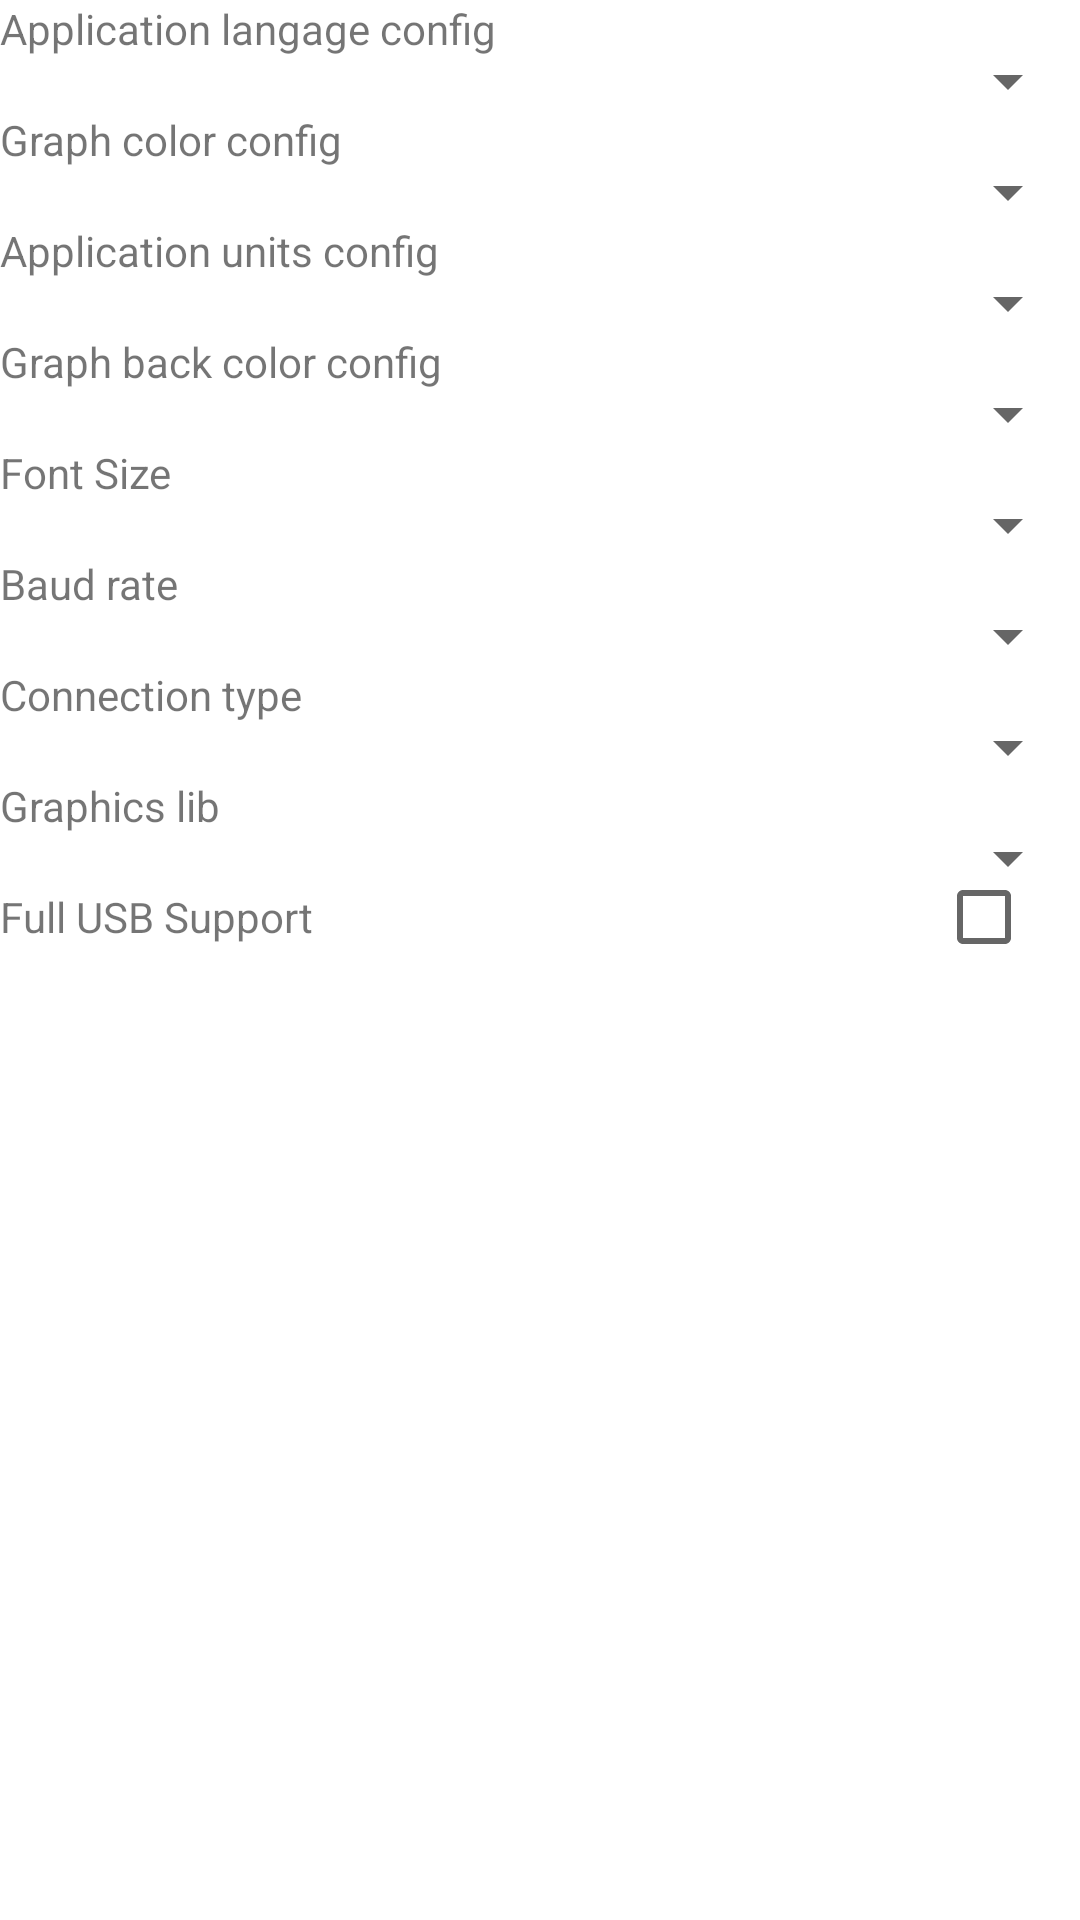

Reconstruct the res/layout file that produces this screen, plus the resources it refers to.
<!-- AndroidManifest.xml: application theme Theme.motorgimbalconsole -->
<!-- res/layout/activity_app_config_part1.xml -->
<?xml version="1.0" encoding="utf-8"?>
<RelativeLayout xmlns:android="http://schemas.android.com/apk/res/android"
    xmlns:tools="http://schemas.android.com/tools"
    android:layout_width="match_parent"
    android:layout_height="match_parent"

    tools:context="com.motorgimbalconsole.config.AppTabConfigActivity">



    <TextView
        android:layout_width="wrap_content"
        android:layout_height="wrap_content"
        android:text="@string/application_langage_config"
        android:id="@+id/txtViewAppLang"
        android:layout_alignParentTop="true"
        android:layout_alignParentLeft="true"
        android:layout_alignParentStart="true" />

    <Spinner
        android:layout_height="wrap_content"
        android:id="@+id/spinnerLanguage"
        android:layout_alignParentTop="true"
        android:layout_width="175dp"
        android:layout_alignBaseline="@+id/txtViewAppLang"
        android:layout_alignParentRight="true"
        android:focusableInTouchMode="false" />

    <TextView
        android:layout_width="wrap_content"
        android:layout_height="wrap_content"
        android:text="@string/graph_color_config"
        android:id="@+id/txtViewGraphColor"
        android:layout_below="@+id/txtViewAppLang"
        android:layout_alignParentLeft="true"
        android:layout_alignParentStart="true"
        android:layout_marginTop="18dp" />

    <Spinner
        android:layout_height="wrap_content"
        android:id="@+id/spinnerGraphColor"
        android:layout_width="175dp"
        android:layout_alignBaseline="@+id/txtViewGraphColor"
        android:layout_alignParentRight="true"/>


    <TextView
        android:layout_width="wrap_content"
        android:layout_height="wrap_content"
        android:text="@string/application_units_config"
        android:id="@+id/txtViewUnits"
        android:layout_below="@+id/txtViewGraphColor"
        android:layout_alignParentLeft="true"
        android:layout_alignParentStart="true"
        android:layout_marginTop="18dp" />

    <Spinner
        android:layout_height="wrap_content"
        android:id="@+id/spinnerUnits"
        android:layout_alignBaseline="@+id/txtViewUnits"
        android:layout_width="175dp"
        android:layout_alignParentRight="true"/>

    <TextView
        android:layout_width="wrap_content"
        android:layout_height="wrap_content"
        android:text="@string/graph_back_color_config"
        android:id="@+id/txtViewGraphBackColor"
        android:layout_below="@+id/txtViewUnits"
        android:layout_alignParentLeft="true"
        android:layout_alignParentStart="true"
        android:layout_marginTop="18dp" />


    <Spinner
        android:layout_height="wrap_content"
        android:id="@+id/spinnerGraphBackColor"
        android:layout_alignBaseline="@+id/txtViewGraphBackColor"
        android:layout_width="175dp"
        android:layout_alignParentRight="true" />

    <TextView
        android:layout_width="wrap_content"
        android:layout_height="wrap_content"
        android:text="@string/font_size"
        android:id="@+id/txtViewFontSize"
        android:layout_below="@+id/txtViewGraphBackColor"
        android:layout_alignParentLeft="true"
        android:layout_alignParentStart="true"
        android:layout_marginTop="18dp" />

    <Spinner
        android:layout_height="wrap_content"
        android:id="@+id/spinnerFontSize"
        android:layout_alignBaseline="@+id/txtViewFontSize"
        android:layout_width="175dp"
        android:layout_alignParentRight="true" />

    <TextView
        android:layout_width="wrap_content"
        android:layout_height="wrap_content"
        android:text="@string/baud_rate"
        android:id="@+id/textViewBaudRate"
        android:layout_below="@+id/txtViewFontSize"
        android:layout_alignParentLeft="true"
        android:layout_marginTop="18dp" />

    <Spinner
        android:layout_height="wrap_content"
        android:id="@+id/spinnerBaudRate"
        android:layout_alignBaseline="@+id/textViewBaudRate"
        android:layout_width="175dp"
        android:layout_alignParentRight="true" />

    <TextView
        android:layout_width="wrap_content"
        android:layout_height="wrap_content"
        android:text="@string/connection_type"
        android:id="@+id/textConnectionType"
        android:layout_below="@+id/textViewBaudRate"
        android:layout_alignParentLeft="true"
        android:layout_marginTop="18dp" />
    <Spinner
        android:layout_height="wrap_content"
        android:id="@+id/spinnerConnectionType"
        android:layout_alignBaseline="@+id/textConnectionType"
        android:layout_width="175dp"
        android:layout_alignParentRight="true" />
    <TextView
        android:layout_width="wrap_content"
        android:layout_height="wrap_content"
        android:text="@string/graphiclib_type"
        android:id="@+id/textGraphicLibType"
        android:layout_below="@+id/textConnectionType"
        android:layout_alignParentLeft="true"
        android:layout_marginTop="18dp" />
    <Spinner
        android:layout_height="wrap_content"
        android:id="@+id/spinnerGraphicLibType"
        android:layout_alignBaseline="@+id/textGraphicLibType"
        android:layout_width="175dp"
        android:layout_alignParentRight="true" />
    <TextView
        android:layout_width="wrap_content"
        android:layout_height="wrap_content"
        android:text="@string/FullUSBSupport"
        android:id="@+id/textFullUSBSupport"
        android:layout_below="@+id/textGraphicLibType"
        android:layout_alignParentLeft="true"
        android:layout_marginTop="18dp" />
    <CheckBox
        android:id="@+id/checkBoxFullUSBSupport"
        android:layout_width="wrap_content"
        android:layout_height="wrap_content"
        android:layout_alignBaseline="@+id/textFullUSBSupport"
        android:layout_alignParentRight="true"
        android:layout_marginTop="-2dp"
        android:layout_marginRight="0dp" />
</RelativeLayout>
<!-- resources referenced by this layout -->
<resources>
  <string name="FullUSBSupport">Full USB Support</string>
  <string name="application_langage_config">Application langage config</string>
  <string name="application_units_config">Application units config</string>
  <string name="baud_rate">Baud rate</string>
  <string name="connection_type">Connection type</string>
  <string name="font_size">Font Size</string>
  <string name="graph_back_color_config">Graph back color config</string>
  <string name="graph_color_config">Graph color config</string>
  <string name="graphiclib_type">Graphics lib </string>
  <style name="Theme.motorgimbalconsole" parent="Theme.MaterialComponents.DayNight.DarkActionBar">
          
          <item name="colorPrimary">@color/purple_500</item>
          <item name="colorPrimaryVariant">@color/purple_700</item>
          <item name="colorOnPrimary">@color/white</item>
          
          <item name="colorSecondary">@color/teal_200</item>
          <item name="colorSecondaryVariant">@color/teal_700</item>
          <item name="colorOnSecondary">@color/black</item>
          
          <item name="android:statusBarColor" tools:targetApi="l">?attr/colorPrimaryVariant</item>
          
      </style>
  <color name="purple_500">#FF6200EE</color>
  <color name="purple_700">#FF3700B3</color>
  <color name="white">#FFFFFFFF</color>
  <color name="teal_200">#FF03DAC5</color>
  <color name="teal_700">#FF018786</color>
  <color name="black">#FF000000</color>
</resources>
